Image classification data set "ROI" (Raihan-Moosa/Brain-Tumor-MRI-Classification-ACML- on GitHub). Class labels (4): glioma, meningioma, no tumor, pituitary tumor.

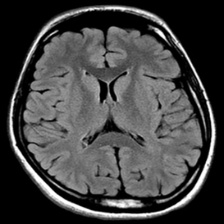
Label: no tumor

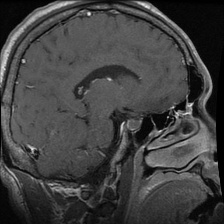
Label: pituitary tumor

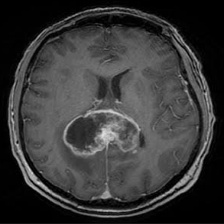
Label: glioma

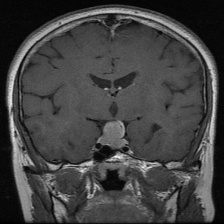
Label: pituitary tumor

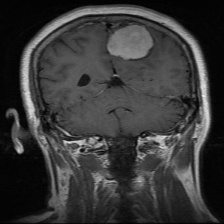
Label: meningioma

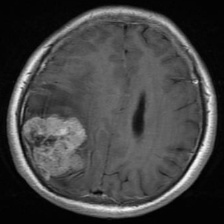
Label: meningioma
